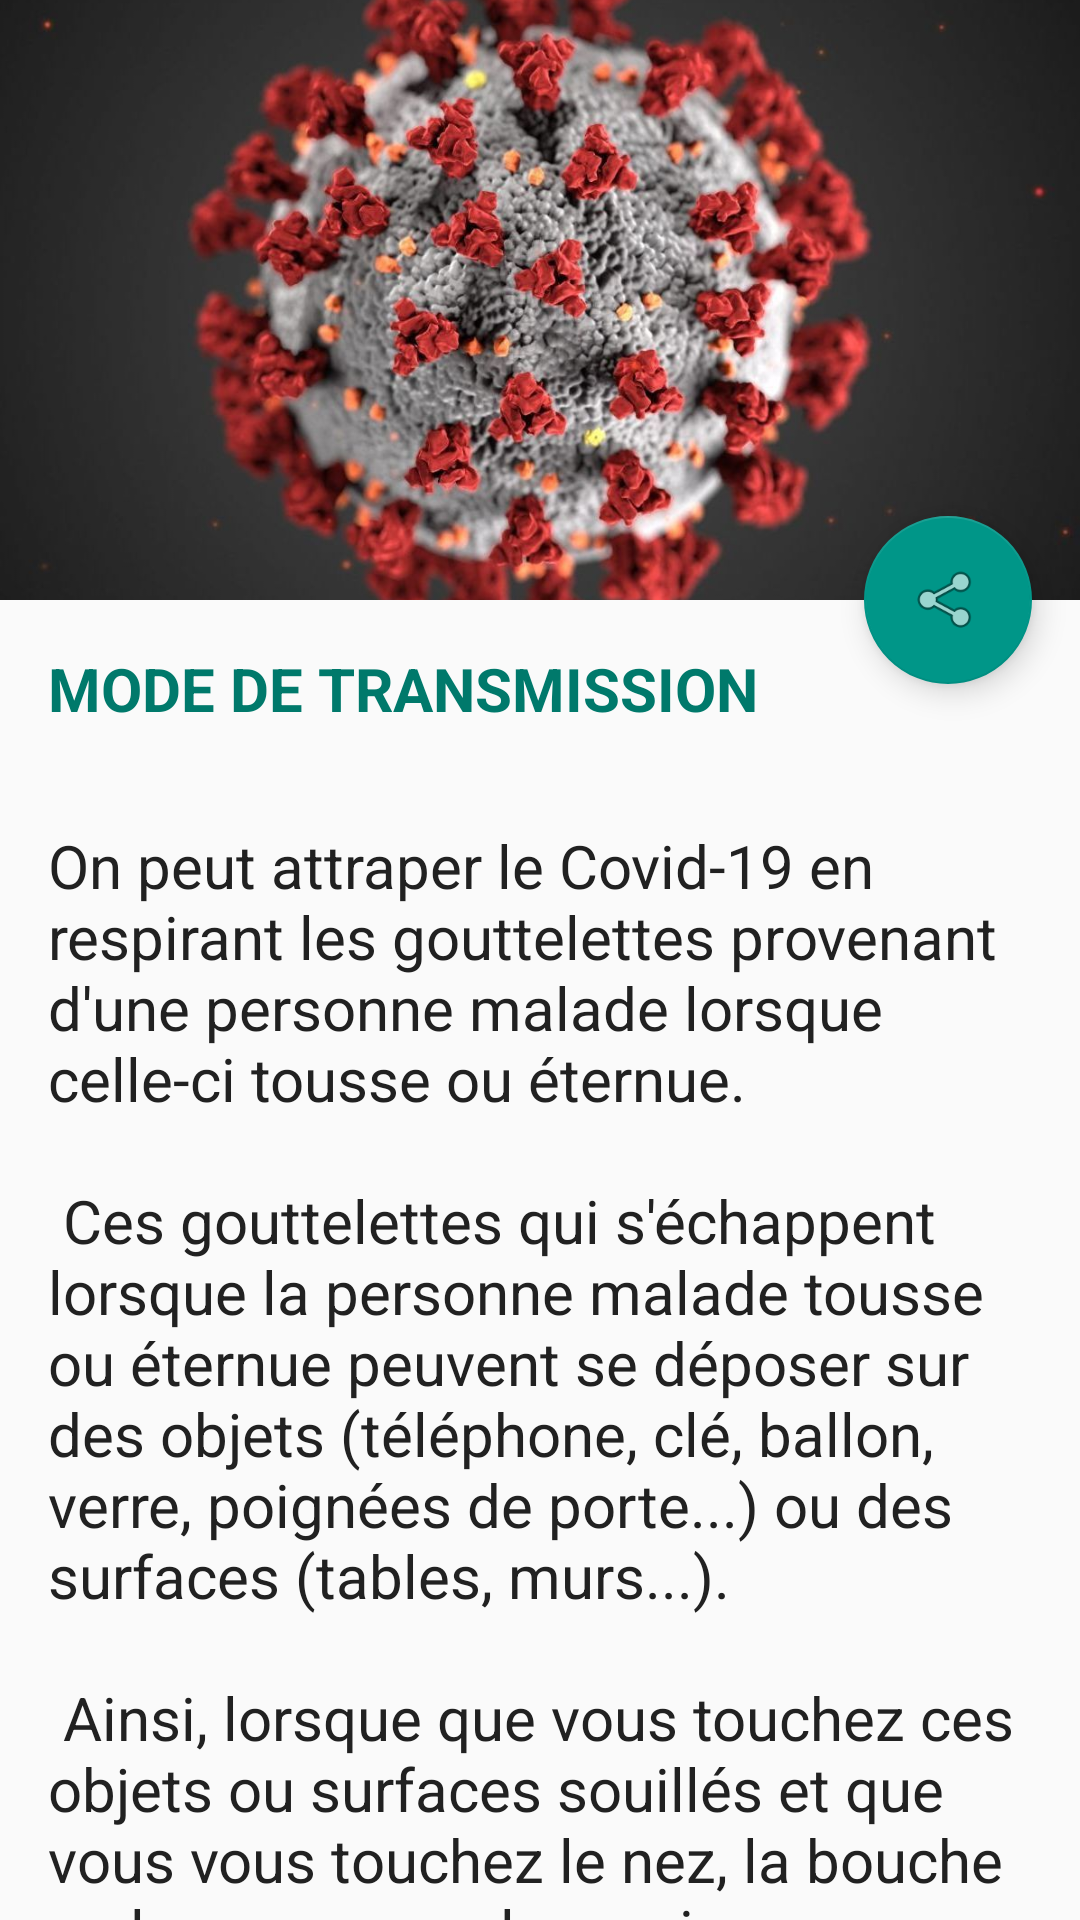

Layout XML and referenced resources for this Android screen:
<!-- AndroidManifest.xml: application theme AppTheme -->
<!-- res/layout/activity_mode_trans.xml -->
<?xml version="1.0" encoding="utf-8"?>
<androidx.coordinatorlayout.widget.CoordinatorLayout

    android:layout_width="match_parent"
    android:layout_height="match_parent"
    xmlns:app="http://schemas.android.com/apk/res-auto"
    android:fitsSystemWindows="true"
    xmlns:android="http://schemas.android.com/apk/res/android">

    <com.google.android.material.appbar.AppBarLayout
        android:id="@+id/app_bar"
        android:layout_width="match_parent"
        android:layout_height="@dimen/app_bar_height"
        android:fitsSystemWindows="true"
        android:theme="@style/AppTheme.AppBarOverlay">

        <com.google.android.material.appbar.CollapsingToolbarLayout
            android:layout_width="match_parent"
            android:layout_height="match_parent"
            android:fitsSystemWindows="true"
            app:contentScrim="?attr/colorPrimary"
            app:layout_scrollFlags="scroll|exitUntilCollapsed">


            <ImageView
                android:id="@+id/expandedImage"
                android:layout_width="match_parent"
                android:layout_height="200dp"
                android:scaleType="centerCrop"
                android:src="@drawable/covid19"
                app:layout_collapseMode="parallax"
                app:layout_collapseParallaxMultiplier="0.7" />

            <androidx.appcompat.widget.Toolbar
                android:id="@+id/toolbar"
                android:layout_width="match_parent"
                android:layout_height="?attr/actionBarSize"
                app:layout_collapseMode="pin"
                app:popupTheme="@style/AppTheme.PopupOverlay" />

        </com.google.android.material.appbar.CollapsingToolbarLayout>
    </com.google.android.material.appbar.AppBarLayout>

    <include layout="@layout/content_modes" />

    <com.google.android.material.floatingactionbutton.FloatingActionButton
        android:id="@+id/fab"
        android:layout_width="wrap_content"
        android:layout_height="wrap_content"
        android:layout_margin="@dimen/fab_margin"
        app:layout_anchor="@id/app_bar"
        app:layout_anchorGravity="bottom|end"
        app:srcCompat="@android:drawable/ic_menu_share" />

</androidx.coordinatorlayout.widget.CoordinatorLayout>
<!-- res/layout/content_modes.xml (included above) -->
<?xml version="1.0" encoding="utf-8"?>
<androidx.core.widget.NestedScrollView xmlns:android="http://schemas.android.com/apk/res/android"
    xmlns:app="http://schemas.android.com/apk/res-auto"
    xmlns:tools="http://schemas.android.com/tools"
    android:layout_width="match_parent"
    android:layout_height="match_parent"
    app:layout_behavior="@string/appbar_scrolling_view_behavior"
    >
    <LinearLayout
        android:layout_width="match_parent"
        android:layout_height="match_parent"
        android:orientation="vertical">

        <TextView
            android:layout_width="wrap_content"
            android:layout_height="wrap_content"
            android:textSize="20sp"
            android:textStyle="bold"
            android:textColor="@color/colorPrimaryDark"
            android:layout_margin="@dimen/text_margin"
            android:text="MODE DE TRANSMISSION" />

        <TextView
            android:id="@+id/txtMessage"
            android:layout_width="wrap_content"
            android:layout_height="wrap_content"
            android:textSize="20sp"
            android:layout_margin="@dimen/text_margin"
            android:textColor="@color/primary_text"
            android:text="@string/mode_text" />
    </LinearLayout>

</androidx.core.widget.NestedScrollView>
<!-- resources referenced by this layout -->
<resources>
  <color name="colorPrimaryDark">#00796B</color>
  <color name="primary_text">#212121</color>
  <dimen name="app_bar_height">200dp</dimen>
  <dimen name="fab_margin">16dp</dimen>
  <dimen name="text_margin">16dp</dimen>
  <!-- drawable covid19: jpg bitmap (drawable, 93129 bytes) -->
  <string name="mode_text">
       On peut attraper le Covid-19 en respirant les gouttelettes provenant d\'une personne malade lorsque celle-ci tousse ou éternue. \n \n   Ces gouttelettes qui s\'échappent lorsque la personne malade tousse ou éternue peuvent se déposer sur des  objets (téléphone, clé, ballon, verre, poignées de porte...) ou des surfaces (tables, murs...). \n \n Ainsi, lorsque que vous touchez ces objets ou surfaces souillés et que vous vous touchez le nez, la bouche ou les yeux avec les mains , vous pouvez attraper la maladie. \n \n Le virus se retrouve également dans les selles.
  
      </string>
  <style name="AppTheme.AppBarOverlay" parent="ThemeOverlay.AppCompat.Dark.ActionBar" />
  <style name="AppTheme.PopupOverlay" parent="ThemeOverlay.AppCompat.Light" />
  <style name="AppTheme" parent="Theme.AppCompat.Light.NoActionBar">
          
          <item name="colorPrimary">@color/colorPrimary</item>
          <item name="colorPrimaryDark">@color/colorPrimaryDark</item>
          <item name="colorAccent">@color/colorAccent</item>
      </style>
  <color name="colorPrimary">#009688</color>
  <color name="colorAccent">#009688</color>
</resources>
